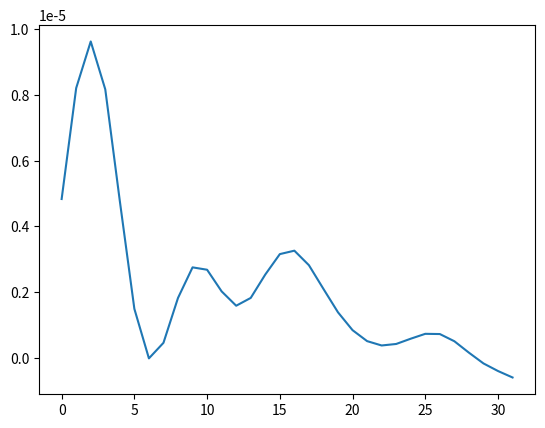

Here is the Python script that generated this plot:
import numpy as np
import scipy as sp

import matplotlib
import matplotlib.pyplot as plt

F_s = 44100

output = np.array([

    0.00000483163603348657,
    0.00000820367495180108,
    0.00000961934074439341,
    0.00000816346619103570,
    0.00000477074263471877,
    0.00000149374398006330,
    -0.00000001148924244632,
    0.00000046136656806084,
    0.00000182554424554837,
    0.00000275446336672758,
    0.00000268232702183013,
    0.00000202420073946996,
    0.00000158864156674099,
    0.00000182590122221882,
    0.00000253667553806736,
    0.00000315716329168936,
    0.00000326149074680870,
    0.00000282024211628595,
    0.00000209841891773976,
    0.00000138776465519186,
    0.00000084595200178228,
    0.00000051290351166244,
    0.00000038042131222937,
    0.00000042627371499293,
    0.00000058646492107073,
    0.00000073457027838231,
    0.00000072800406769602,
    0.00000050907561899294,
    0.00000016209020259339,
    -0.00000016492498389198,
    -0.00000039594175405000,
    -0.00000059199010138400,
])

plt.plot(output)